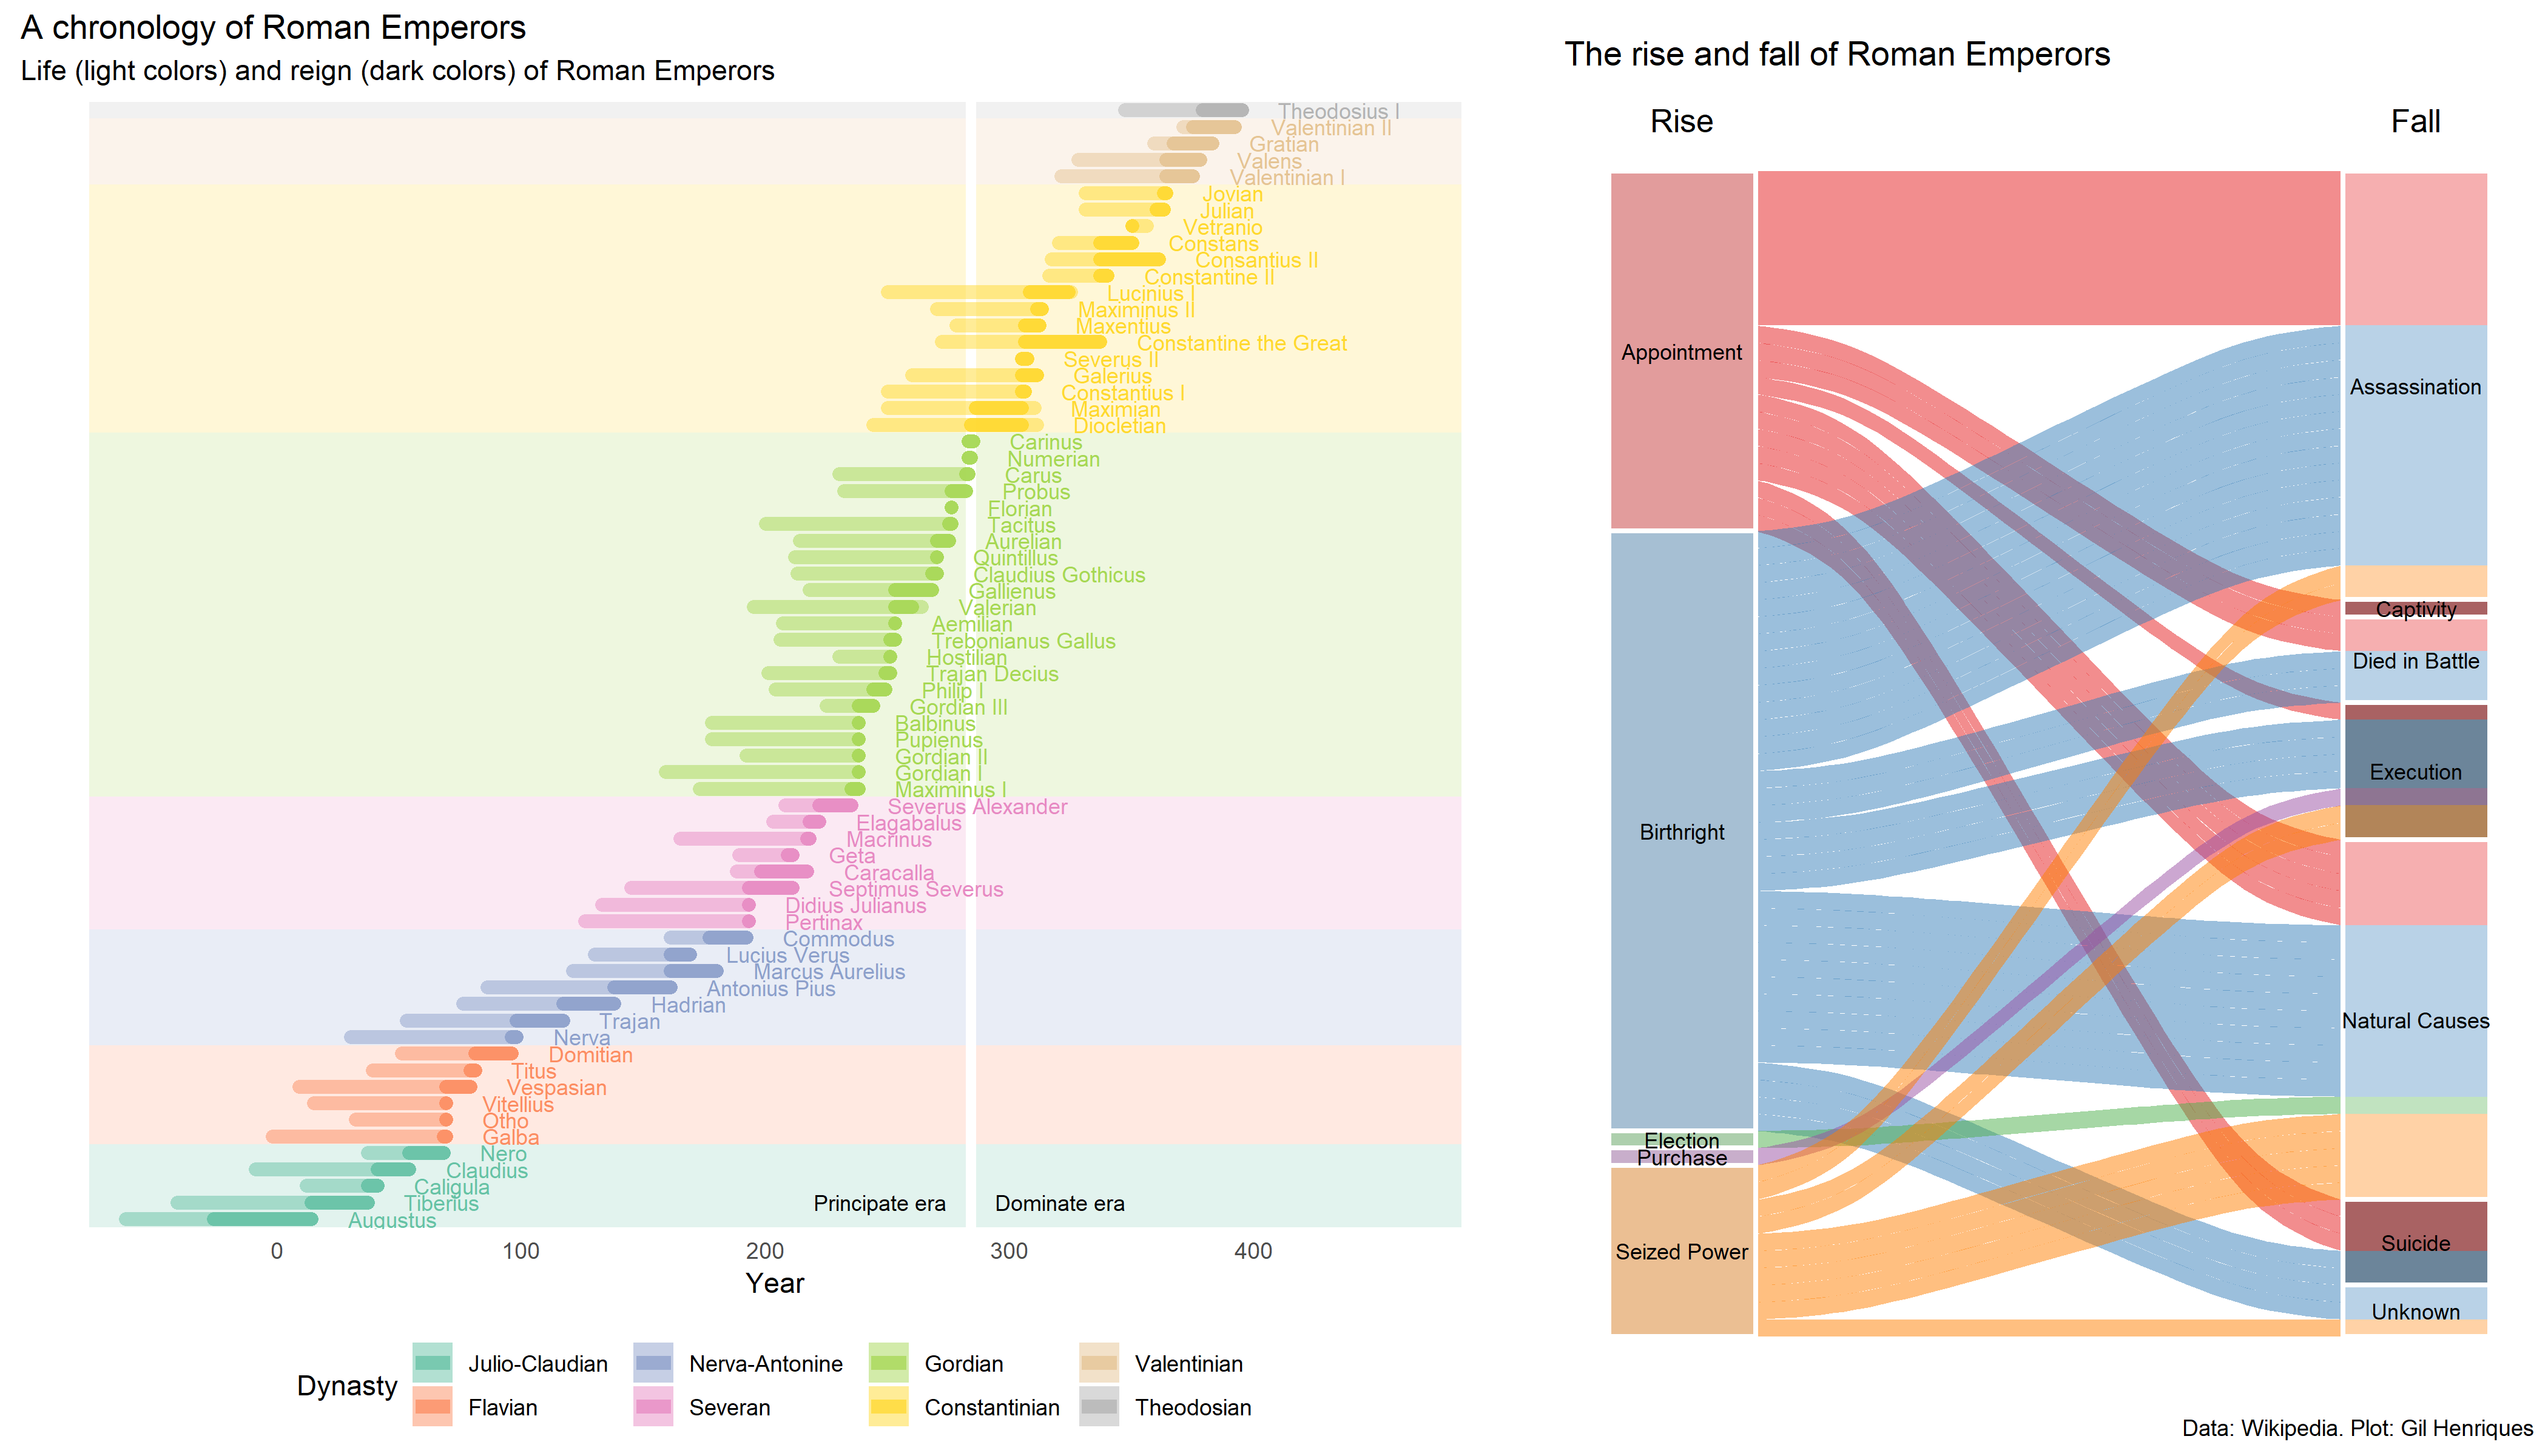

Generate this figure with R:
library(tidyverse)
library(ggalluvial)  


# Read data ---------------------------------------------------------------
emperors <- read_csv("https://raw.githubusercontent.com/rfordatascience/tidytuesday/master/data/2019/2019-08-13/emperors.csv")


# Part 1: chronology ------------------------------------------------------
df <- emperors %>% 
  mutate(notes = if_else(is.na(notes), "no notes", notes)) %>%
  # Fix BCE dates
  mutate(birth = if_else(str_detect(notes, "birth is BCE|birth, reign.start are BCE"), -lubridate::year(birth), lubridate::year(birth))) %>%
  mutate(reign_start = if_else(str_detect(notes, "reign.start are BCE"), -lubridate::year(reign_start), lubridate::year(reign_start))) %>% 
  mutate(death = lubridate::year(death)) %>% 
  mutate(reign_end = lubridate::year(reign_end)) %>% 
  select(index, name, birth, death, reign_start, reign_end, dynasty, era) %>% 
  # Turn into long format
  gather(key = "event", value = "date", -c(index, name, dynasty, era))

year_era <- df %>% filter(event == "reign_start", era == "Dominate") %>% summarize(yearmin = min(date, na.rm = T)) %>% pull
df$dynasty <- factor(df$dynasty, levels = reorder(df$dynasty, df$index))

chrono <- df %>% ggplot(aes(x = date, y = reorder(name, index), color = dynasty)) +
  geom_blank() +
  geom_rect(aes(xmin = min(date, na.rm = T) - 15, xmax = max(date, na.rm = T) + 90, ymin = index-0.5, ymax = index+0.5, fill = dynasty), alpha = 0.05, colour = NA) +
  geom_vline(xintercept = year_era, color = "white", size = 2) +
  geom_line(alpha = 0.5, size = 2.6, lineend = "round") +
  geom_line(data = filter(df, event %in% c("reign_start", "reign_end")), aes(x = date, y = reorder(name, index), color = dynasty), size = 2.6, lineend = "round", alpha = 0.9) +
  geom_text(data = filter(df, event == "death"), aes(x = date + 15, y = reorder(name, index), label = name), hjust = 0, size = 3, show.legend = F) +
  theme_minimal() +
  theme(panel.grid.major = element_blank(), panel.grid.minor = element_blank(), 
        axis.title.y = element_blank(), axis.text.y = element_blank(), 
        legend.position = "bottom") +
  scale_x_continuous(limits = c(min(df$date, na.rm = T) - 15, max(df$date, na.rm = T) + 90), name = "Year", breaks = seq(0, 400, 100)) +
  scale_color_brewer(name = "Dynasty", palette = "Set2") + scale_fill_brewer(name = "Dynasty", palette = "Set2") +
  annotate("text", x = year_era - 10, y = 2, label = "Principate era", size = 3, hjust = 1) +
  annotate("text", x = year_era + 10, y = 2, label = "Dominate era", size = 3, hjust = 0) +
  guides(fill = guide_legend(override.aes = list(alpha = 0.5))) +
  labs(title = "A chronology of Roman Emperors", subtitle = "Life (light colors) and reign (dark colors) of Roman Emperors")



# Part 2: Rise and fall ---------------------------------------------------
df2 <- emperors %>% select(index, rise, cause)

df2$rise <- case_when(
  str_detect(df2$rise, "Appointment") ~ "Appointment",
  TRUE ~ as.character(df2$rise)
)

alluvial <- df2 %>% ggplot(aes(axis1 = rise, axis2 = cause)) + 
  geom_alluvium(aes(fill = rise), width = 0.2) +
  geom_stratum(alpha = 0.3, fill = c(rep("grey", 5), rep(c("white", "black"), 3), "white"), color = "white", size = 1, width = 0.2) +
  theme_minimal() +
  theme(plot.title = element_text(vjust = -3), legend.position = "none", axis.title = element_blank(), axis.text = element_blank(), panel.grid.major = element_blank(), panel.grid.minor = element_blank()) + 
  geom_text(stat = "stratum", label.strata = TRUE, size = 3) +
  scale_fill_brewer(palette = "Set1") +
  labs(title = "The rise and fall of Roman Emperors", caption = "Data: Wikipedia. Plot: Gil Henriques") +
  annotate("text", x = 1, y = 71, label = "Rise", size = 4.5) +
  annotate("text", x = 2, y = 71, label = "Fall", size = 4.5)


# Arrange and make pdf ----------------------------------------------------
ggpubr::ggarrange(chrono, alluvial, ncol = 2, widths = c(2, 1.3))
ggsave("emperors.pdf", width = 14, height = 8)
  
